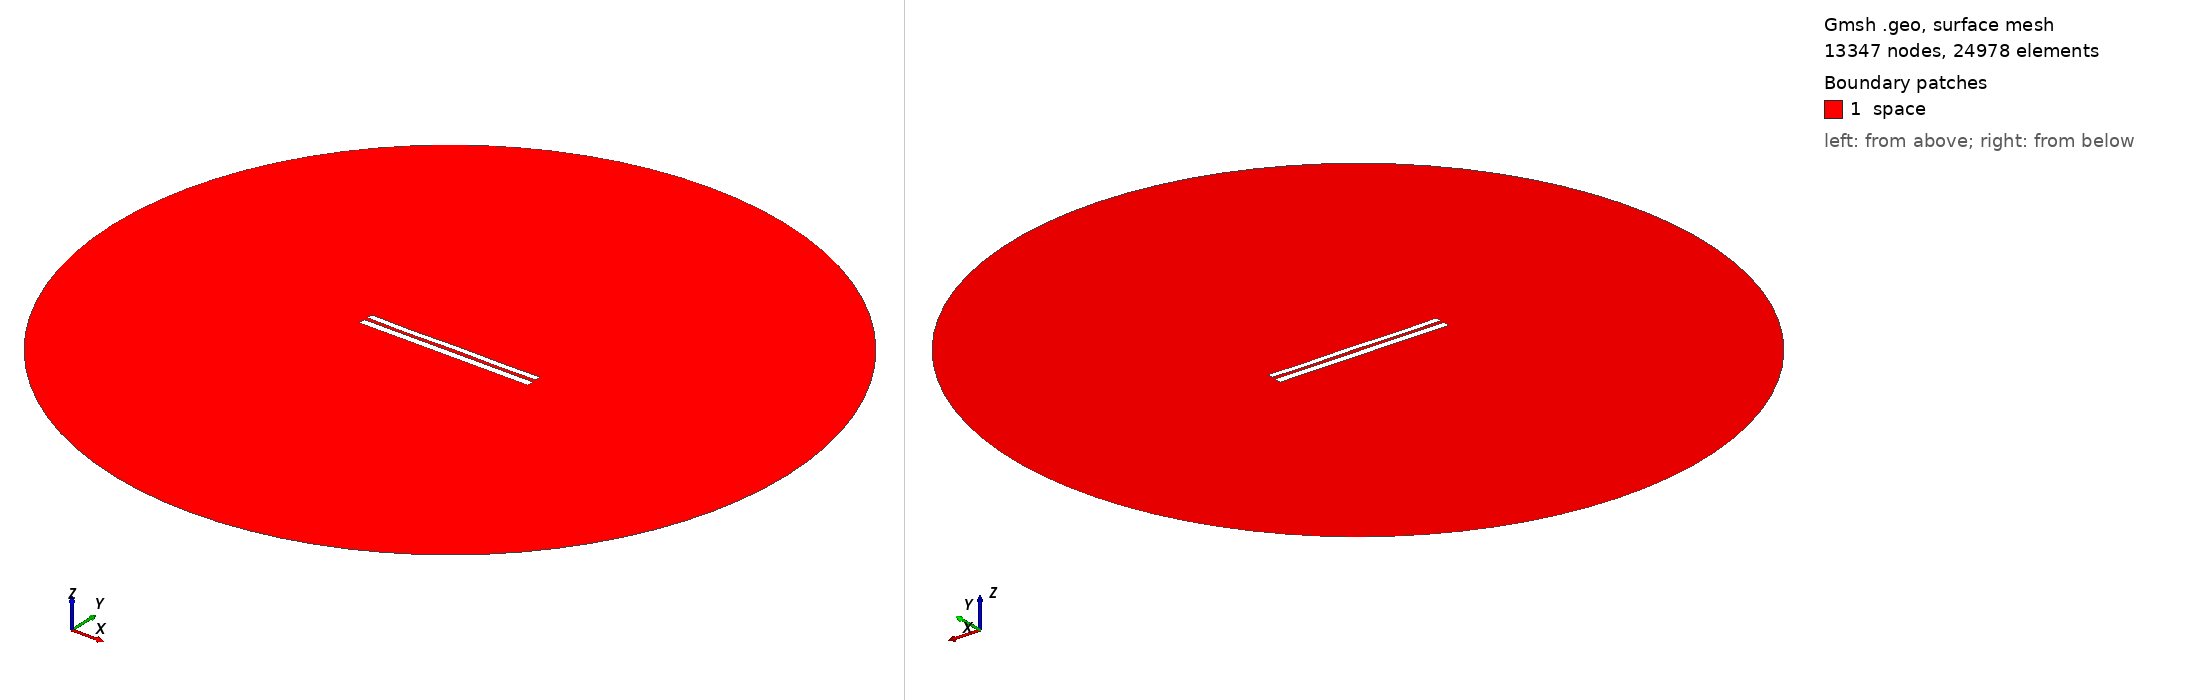

Gmsh geometry script, surface-meshed: 13347 nodes, 24978 surface elements. Boundary patches (legend numbers): 1 space. Left view from above one corner, right view from below the opposite corner. Legend entries are the model's physical surfaces. The drawing asked Gmsh for element sizes between 1% and 20% of the model's largest extent; the script's own settings can give other sizes.

=== 7656.geo (drawn) ===
//---------------------------------------
// Geometry kernel
//---------------------------------------

SetFactory("OpenCASCADE");



//---------------------------------------
// Parameters of the geometry
//---------------------------------------

// Overetch of the upper plate
overetch = 0.25;

// Distance between the plates
distance = 2.0;

// Discretization over the x axis (for the deformation)
nx = 50; 

// Length of the plate
L = 100 - overetch; 

// Number of modes
n = 4; 

// 1st mode coefficient
coeff(1) = -0.075;
beta(1) = 0.596864 * 3.1415926535 / L;

// 2nd mode coefficient
coeff(2) = -0.075;
beta(2) = 1.49418 * 3.1415926535 / L;

// 3rd mode coefficient
coeff(3) = -0.075;
beta(3) = 2.50025 * 3.1415926535 / L;

// 4th mode coefficient
coeff(4) = -0.15;
beta(4) = 3.49999 * 3.1415926535 / L;



//---------------------------------------
// Upper plate (deformed rectangle)
//---------------------------------------

// Coordiantes of the upper plate
xmin = -50;
xmax = 50 - overetch;

// Height of the upper plate
yheight = 4 - 2 * overetch;

// Indexes of the points
UpperID[] = {};
LowerID[] = {};
LeftID[] = {};
RightID[] = {};

// Point index
p = 1;

// Horizontal edges
For i In {1:nx}
    x = xmin + (i-1)*(xmax - xmin)/(nx-1);

    y_bottom = distance / 2 + overetch;
    For j In {1:n}
        C = (Cosh(beta(j)*L) + Cos(beta(j)*L)) / (Sinh(beta(j)*L) + Sin(beta(j)*L));
        y_bottom  = y_bottom + coeff(j) * (Cosh(beta(j)*(x+50)) - Cos(beta(j)*(x+50)) - C * (Sinh(beta(j)*(x+50)) - Sin(beta(j)*(x+50))));
    EndFor

    y_top = y_bottom + yheight;

    Point(p) = {x, y_top, 0, 1.0};
    UpperID[i] = p;
    p = p + 1;

    Point(p) = {x, y_bottom, 0, 1.0};
    LowerID[i] = p;
    p = p + 1;
EndFor

// Create point lists
UpperPts[] = {}; LowerPts[] = {};
For i In {1:nx}
  UpperPts[] += {UpperID[i]};
  LowerPts[] += {LowerID[i]};
EndFor

// Build splines
Spline(1) = {UpperPts[]};
Spline(2) = {LowerPts[]};
Line(3) = {LowerPts[nx-1], UpperPts[nx-1]};
Line(4) = {LowerPts[0], UpperPts[0]};

// Build the plane surface
Curve Loop(1) = {2, 3, -1, -4};
Plane Surface(1) = {1};



//---------------------------------------
// Lower plate (rectangle)
//---------------------------------------

// Vertices
Point(1001) = {-50, -1, 0, 1.0};
Point(1002) = { 50, -1, 0, 1.0};
Point(1003) = { 50,  -5, 0, 1.0};
Point(1004) = {-50,  -5, 0, 1.0};

// Edges
Line(5) = {1001, 1002};
Line(6) = {1002, 1003};
Line(7) = {1003, 1004};
Line(8) = {1004, 1001};

// Plane surface
Line Loop(2) = {5, 6, 7, 8};
Plane Surface(2) = {2}; 



//---------------------------------------
// Outer (fictious) boundary
//---------------------------------------

// Points
Point(1005) = {0, 0, 0};       // Center
Point(1006) = {200, 0, 0};     // Start point
Point(1007) = {0, 200, 0};     // 90 degrees
Point(1008) = {-200, 0, 0};    // 180 degrees
Point(1009) = {0, -200, 0};    // 270 degrees

// Circle arcs (each needs start, center, end)
Circle(9) = {1006, 1005, 1007};
Circle(10) = {1007, 1005, 1008};
Circle(11) = {1008, 1005, 1009};
Circle(12) = {1009, 1005, 1006};

// Plane surface for the entire domain
Curve Loop(3) = {9, 10, 11, 12};
Surface(3) = {3};

// Subtract the plates from the whole domain to obtain the actual domain where we want to solve the equations
BooleanDifference{ Surface{3}; Delete; }{ Surface{1}; Surface{2}; Delete; }




//---------------------------------------
// Transfinite Lines/Curves
//---------------------------------------

// Set the number of points on the boundaries
r = 7;

// Plates
Transfinite Curve {1, 2} = 50*r Using Progression 1;
Transfinite Curve {3, 4} = 2*r Using Progression 1;
Transfinite Line {5, 7} = 50*r Using Progression 1;
Transfinite Line {6, 8} = 2*r Using Progression 1;

// Outer boundary
Transfinite Line {9, 10, 11, 12} = 20 Using Progression 1;



//---------------------------------------
// Physical groups
//---------------------------------------                

// Physical curves (boundaries)
Physical Line("force_segment", 10) = {2};
Physical Line("upper_plate", 11) = {1, 3, 4};
Physical Line("lower_plate", 12) = {5, 6, 7, 8};
Physical Line("boundary", 20) = {9, 10, 11, 12};

// Physical Surfaces
Physical Surface("space", 30) = {3};



//---------------------------------------
// 6. Generate the Mesh
//---------------------------------------

// 2D mesh generation
Mesh 2;
